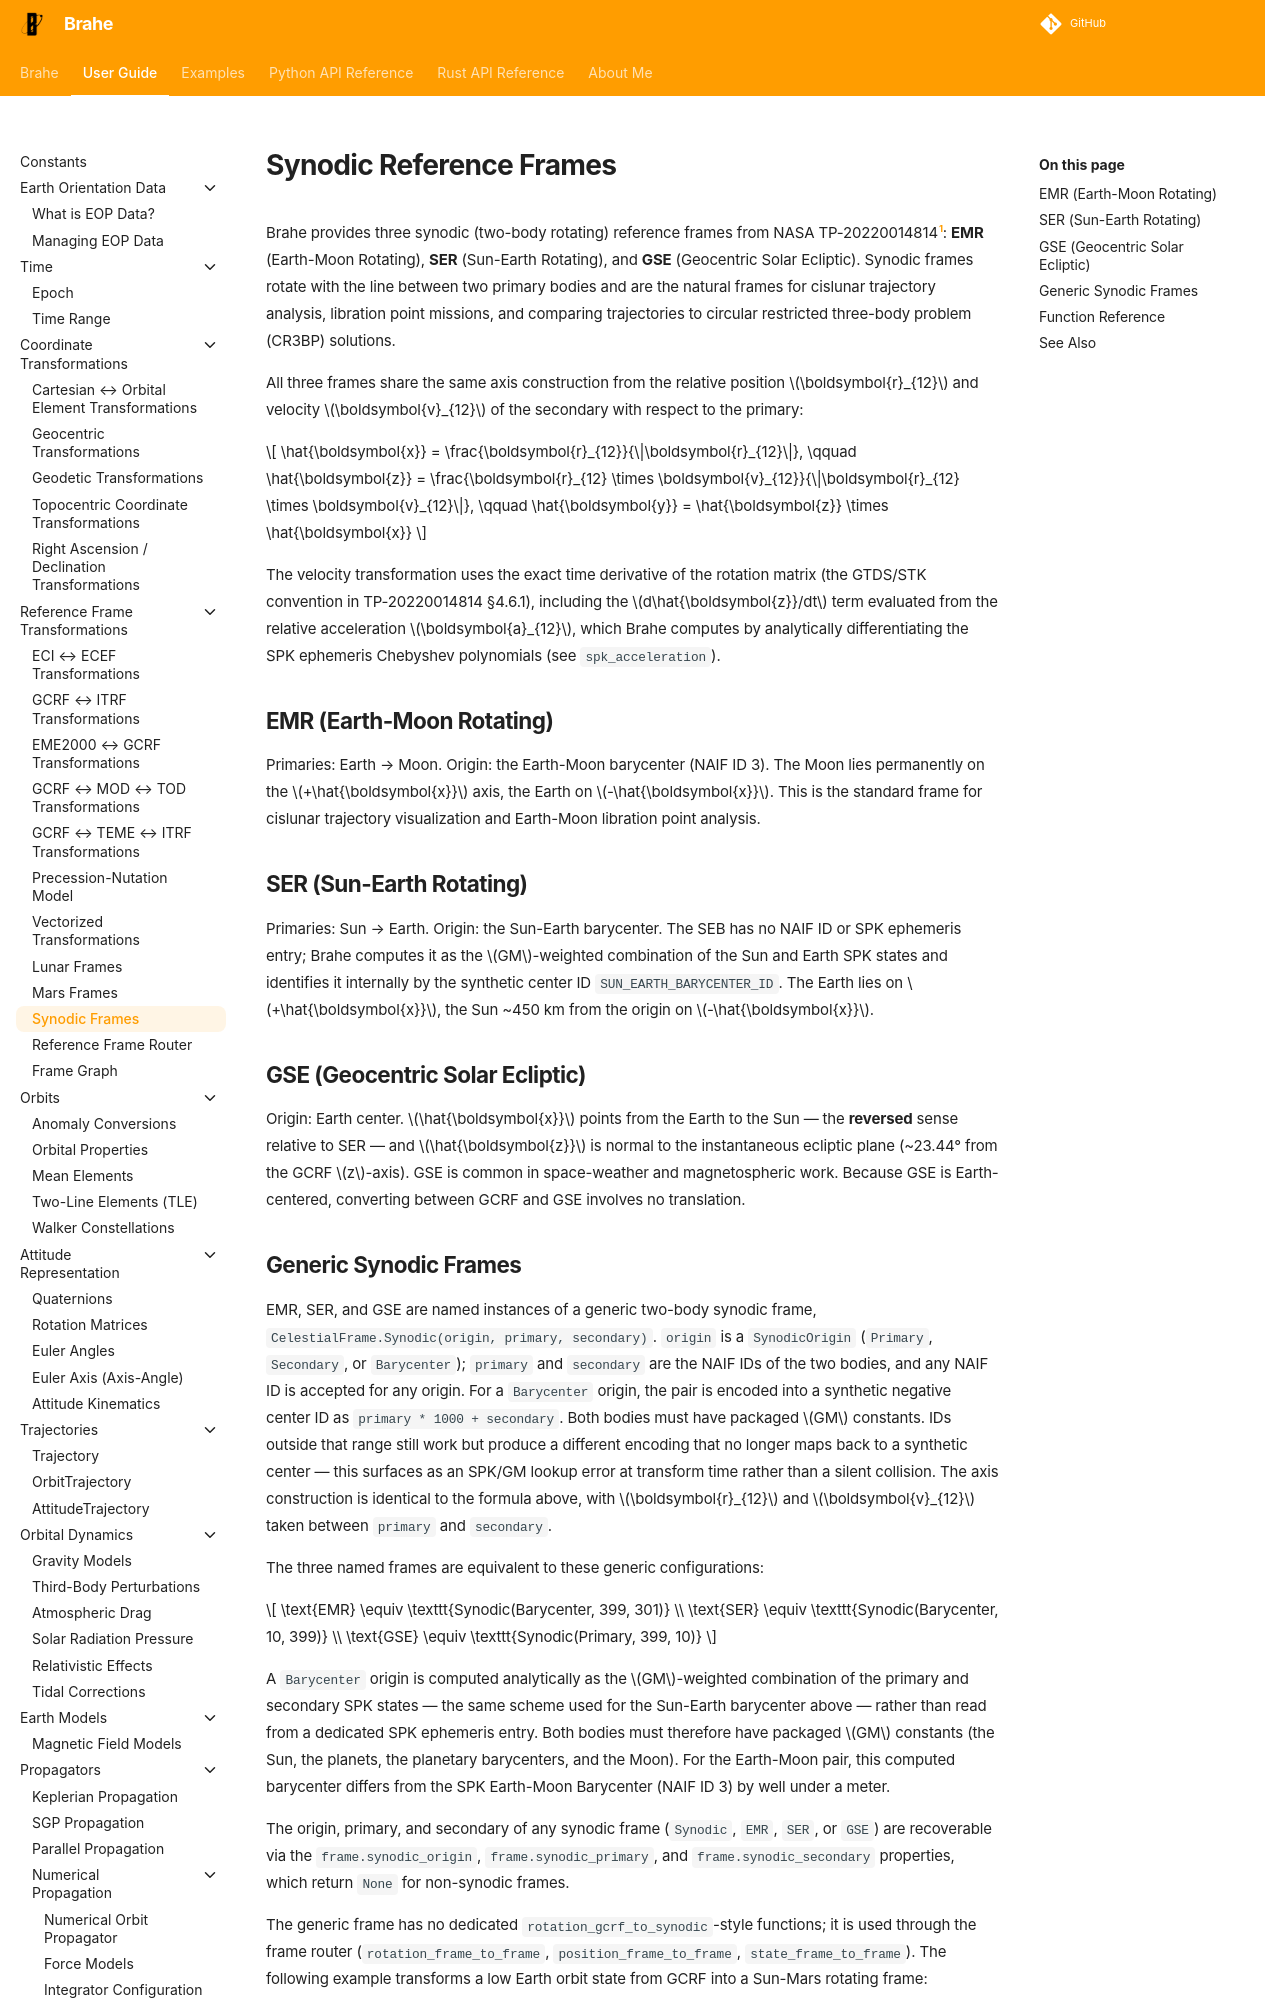

repository: duncaneddy/brahe · page: latest/learn/frames/synodic_frames.html · generator: mkdocs

# Synodic Reference Frames

Brahe provides three synodic (two-body rotating) reference frames from NASA TP-20220014814[^tp]: **EMR** (Earth-Moon Rotating), **SER** (Sun-Earth Rotating), and **GSE** (Geocentric Solar Ecliptic). Synodic frames rotate with the line between two primary bodies and are the natural frames for cislunar trajectory analysis, libration point missions, and comparing trajectories to circular restricted three-body problem (CR3BP) solutions.

All three frames share the same axis construction from the relative position $\boldsymbol{r}_{12}$ and velocity $\boldsymbol{v}_{12}$ of the secondary with respect to the primary:

$$
\hat{\boldsymbol{x}} = \frac{\boldsymbol{r}_{12}}{\|\boldsymbol{r}_{12}\|}, \qquad
\hat{\boldsymbol{z}} = \frac{\boldsymbol{r}_{12} \times \boldsymbol{v}_{12}}{\|\boldsymbol{r}_{12} \times \boldsymbol{v}_{12}\|}, \qquad
\hat{\boldsymbol{y}} = \hat{\boldsymbol{z}} \times \hat{\boldsymbol{x}}
$$

The velocity transformation uses the exact time derivative of the rotation matrix (the GTDS/STK convention in TP-20220014814 §4.6.1), including the $d\hat{\boldsymbol{z}}/dt$ term evaluated from the relative acceleration $\boldsymbol{a}_{12}$, which Brahe computes by analytically differentiating the SPK ephemeris Chebyshev polynomials (see `spk_acceleration`).

## EMR (Earth-Moon Rotating)

Primaries: Earth → Moon. Origin: the Earth-Moon barycenter (NAIF ID 3). The Moon lies permanently on the $+\hat{\boldsymbol{x}}$ axis, the Earth on $-\hat{\boldsymbol{x}}$. This is the standard frame for cislunar trajectory visualization and Earth-Moon libration point analysis.

## SER (Sun-Earth Rotating)

Primaries: Sun → Earth. Origin: the Sun-Earth barycenter. The SEB has no NAIF ID or SPK ephemeris entry; Brahe computes it as the $GM$-weighted combination of the Sun and Earth SPK states and identifies it internally by the synthetic center ID `SUN_EARTH_BARYCENTER_ID`. The Earth lies on $+\hat{\boldsymbol{x}}$, the Sun ~450 km from the origin on $-\hat{\boldsymbol{x}}$.

## GSE (Geocentric Solar Ecliptic)

Origin: Earth center. $\hat{\boldsymbol{x}}$ points from the Earth to the Sun — the **reversed** sense relative to SER — and $\hat{\boldsymbol{z}}$ is normal to the instantaneous ecliptic plane (~23.44° from the GCRF $z$-axis). GSE is common in space-weather and magnetospheric work. Because GSE is Earth-centered, converting between GCRF and GSE involves no translation.
